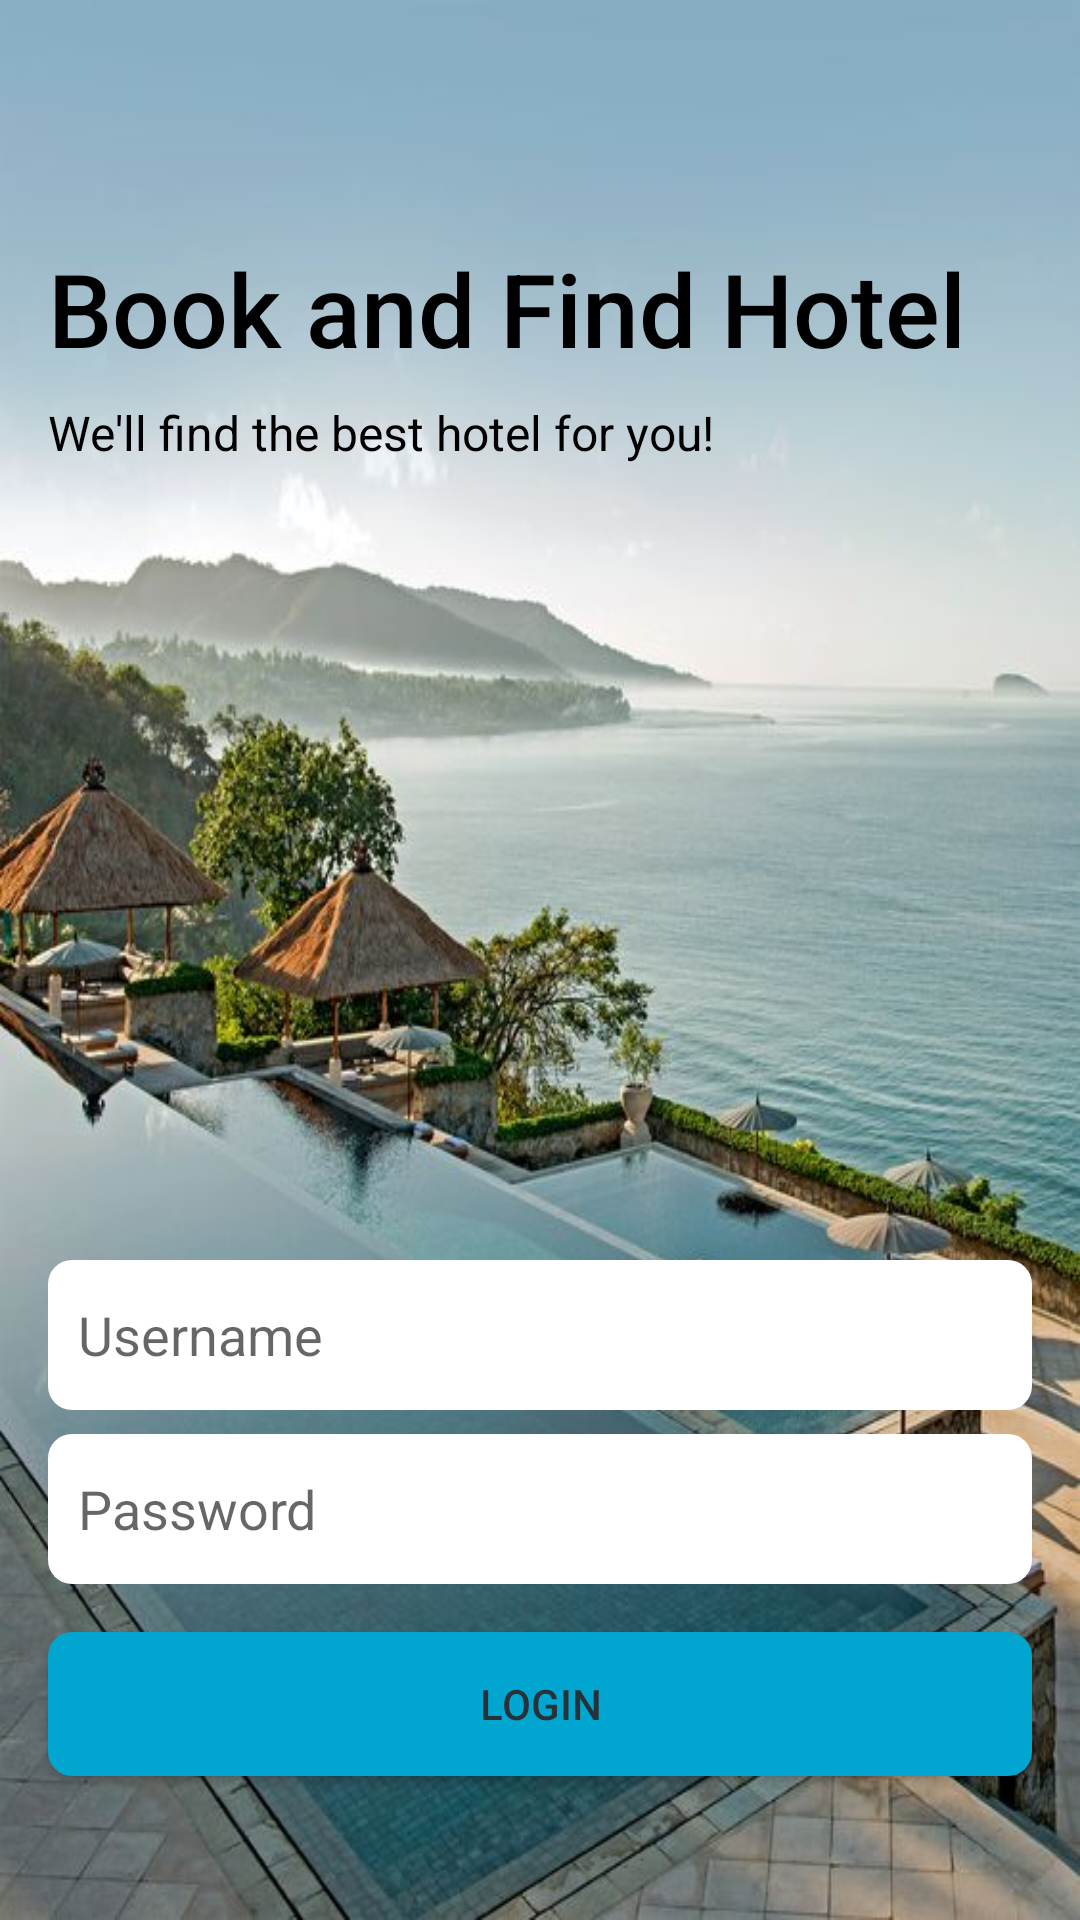

The Android layout XML behind this screen, and the referenced resources:
<!-- AndroidManifest.xml: application theme Theme.HotelBookingApp -->
<!-- res/layout/activity_main.xml -->
<?xml version="1.0" encoding="utf-8"?>
<androidx.constraintlayout.widget.ConstraintLayout xmlns:android="http://schemas.android.com/apk/res/android"
    xmlns:app="http://schemas.android.com/apk/res-auto"
    xmlns:tools="http://schemas.android.com/tools"
    android:layout_width="match_parent"
    android:layout_height="match_parent"
    android:background="@drawable/background2"
    tools:context=".MainActivity">

    <Button
        android:id="@+id/login_btn1"
        android:layout_width="0dp"
        android:layout_height="wrap_content"
        android:layout_marginStart="16dp"
        android:layout_marginEnd="16dp"
        android:layout_marginBottom="48dp"
        android:background="@drawable/btn_login"
        android:backgroundTint="@color/btn_blue"
        android:fontFamily="sans-serif-medium"
        android:text="Login"
        android:textColor="#263238"
        app:cornerRadius="8dp"
        app:layout_constraintBottom_toBottomOf="parent"
        app:layout_constraintEnd_toEndOf="parent"
        app:layout_constraintHorizontal_bias="0.0"
        app:layout_constraintStart_toStartOf="parent" />

    <EditText
        android:id="@+id/txt_password1"
        android:layout_width="0dp"
        android:layout_height="50dp"
        android:layout_marginStart="16dp"
        android:layout_marginEnd="16dp"
        android:layout_marginBottom="16dp"
        android:background="@drawable/btn_login"
        android:ems="10"
        android:fontFamily="sans-serif"
        android:hint="Password"
        android:inputType="textPassword"
        android:padding="10dp"
        app:layout_constraintBottom_toTopOf="@+id/login_btn1"
        app:layout_constraintEnd_toEndOf="parent"
        app:layout_constraintHorizontal_bias="0.0"
        app:layout_constraintStart_toStartOf="parent" />

    <EditText
        android:id="@+id/txt_username1"
        android:layout_width="0dp"
        android:layout_height="50dp"
        android:layout_marginStart="16dp"
        android:layout_marginEnd="16dp"
        android:layout_marginBottom="8dp"
        android:background="@drawable/btn_login"
        android:ems="10"
        android:fontFamily="sans-serif"
        android:hint="Username"
        android:inputType="textEmailAddress"
        android:padding="10dp"
        app:layout_constraintBottom_toTopOf="@+id/txt_password1"
        app:layout_constraintEnd_toEndOf="parent"
        app:layout_constraintHorizontal_bias="0.0"
        app:layout_constraintStart_toStartOf="parent" />

    <TextView
        android:id="@+id/textView"
        android:layout_width="wrap_content"
        android:layout_height="wrap_content"
        android:layout_marginStart="16dp"
        android:layout_marginTop="80dp"
        android:fontFamily="sans-serif-medium"
        android:text="Book and Find Hotel"
        android:textAlignment="textStart"
        android:textColor="#000000"
        android:textSize="34sp"
        app:layout_constraintEnd_toEndOf="parent"
        app:layout_constraintHorizontal_bias="0.0"
        app:layout_constraintStart_toStartOf="parent"
        app:layout_constraintTop_toTopOf="parent" />

    <TextView
        android:id="@+id/textView2"
        android:layout_width="wrap_content"
        android:layout_height="wrap_content"
        android:layout_marginStart="16dp"
        android:layout_marginTop="8dp"
        android:fontFamily="sans-serif"
        android:text="We'll find the best hotel for you!"
        android:textAlignment="textStart"
        android:textColor="#000000"
        android:textSize="16sp"
        app:layout_constraintStart_toStartOf="parent"
        app:layout_constraintTop_toBottomOf="@+id/textView" />
</androidx.constraintlayout.widget.ConstraintLayout>
<!-- resources referenced by this layout -->
<resources>
  <color name="btn_blue">#00A6CF</color>
  <!-- drawable background2: jpg bitmap (drawable, 67838 bytes) -->
  <!-- drawable btn_login (drawable) -->
  <?xml version="1.0" encoding="utf-8"?>
  <shape xmlns:android="http://schemas.android.com/apk/res/android">
  
      <solid android:color="#fff" />
      <corners android:radius="8dp" />
  
  </shape>
  <style name="Theme.HotelBookingApp" parent="Theme.MaterialComponents.Light.NoActionBar">
          
          <item name="colorPrimary">@color/btn_blue</item>
          <item name="colorPrimaryVariant">@color/btn_blue_secondary</item>
          <item name="colorOnPrimary">@color/white</item>
          
          <item name="colorSecondary">@color/teal_200</item>
          <item name="colorSecondaryVariant">@color/teal_700</item>
          <item name="colorOnSecondary">@color/black</item>
          
          <item name="android:statusBarColor" tools:targetApi="l">?attr/colorPrimaryVariant</item>
          
      </style>
  <color name="btn_blue_secondary">#FF00668B</color>
  <color name="white">#FFFFFFFF</color>
  <color name="teal_200">#FF03DAC5</color>
  <color name="teal_700">#FF018786</color>
  <color name="black">#FF000000</color>
</resources>
